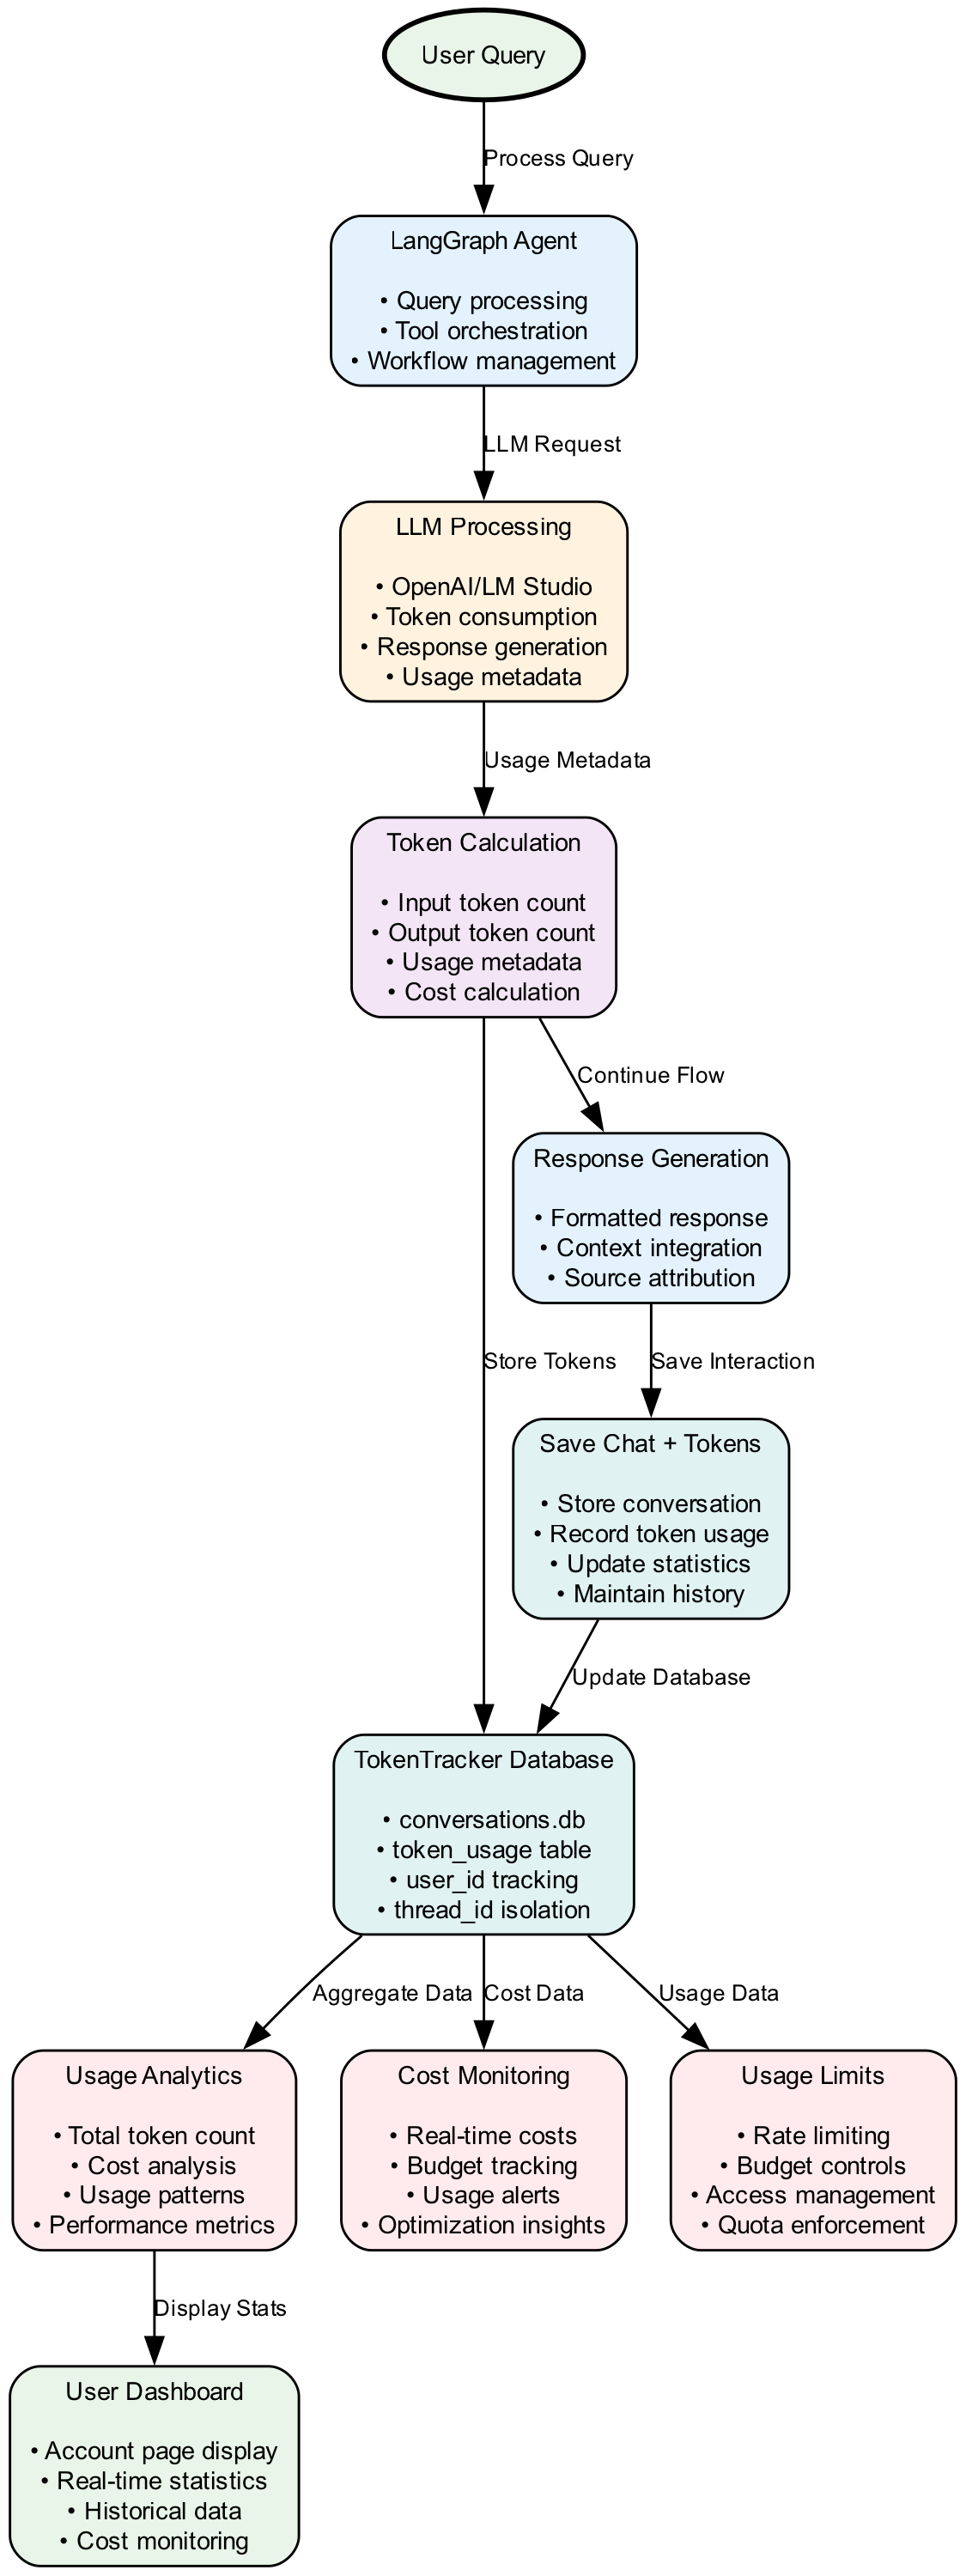

Write the Python code that produced this figure.
#!/usr/bin/env python3
"""
Generate Token Tracking Architecture diagram for Campaign Assistant
Based on the Mermaid diagram in README_V2.md
"""

import graphviz
import os

def create_token_tracking_diagram():
    """Create a token tracking architecture diagram showing the monitoring system."""
    
    # Create a new directed graph
    dot = graphviz.Digraph(
        'token_tracking',
        comment='Campaign Assistant Token Tracking Architecture',
        format='png'
    )
    
    # Set graph attributes for better layout
    dot.attr(rankdir='TB', size='12,10', dpi='300')
    dot.attr('node', shape='box', style='rounded,filled', fontname='Arial', fontsize='10')
    dot.attr('edge', fontname='Arial', fontsize='9')
    
    # Define color scheme
    colors = {
        'input': '#E8F5E8',
        'agent': '#E3F2FD',
        'llm': '#FFF3E0',
        'tracking': '#F3E5F5',
        'storage': '#E0F2F1',
        'analytics': '#FFEBEE',
        'output': '#E8F5E8'
    }
    
    # Add nodes
    dot.node('user_query', 'User Query', 
             fillcolor=colors['input'], 
             shape='ellipse',
             style='filled,bold')
    
    dot.node('langgraph_agent', 'LangGraph Agent\n\n• Query processing\n• Tool orchestration\n• Workflow management', 
             fillcolor=colors['agent'])
    
    dot.node('llm_processing', 'LLM Processing\n\n• OpenAI/LM Studio\n• Token consumption\n• Response generation\n• Usage metadata', 
             fillcolor=colors['llm'])
    
    dot.node('token_calculation', 'Token Calculation\n\n• Input token count\n• Output token count\n• Usage metadata\n• Cost calculation', 
             fillcolor=colors['tracking'])
    
    dot.node('token_tracker_db', 'TokenTracker Database\n\n• conversations.db\n• token_usage table\n• user_id tracking\n• thread_id isolation', 
             fillcolor=colors['storage'])
    
    dot.node('usage_analytics', 'Usage Analytics\n\n• Total token count\n• Cost analysis\n• Usage patterns\n• Performance metrics', 
             fillcolor=colors['analytics'])
    
    dot.node('user_dashboard', 'User Dashboard\n\n• Account page display\n• Real-time statistics\n• Historical data\n• Cost monitoring', 
             fillcolor=colors['output'])
    
    dot.node('response_generation', 'Response Generation\n\n• Formatted response\n• Context integration\n• Source attribution', 
             fillcolor=colors['agent'])
    
    dot.node('save_chat_tokens', 'Save Chat + Tokens\n\n• Store conversation\n• Record token usage\n• Update statistics\n• Maintain history', 
             fillcolor=colors['storage'])
    
    dot.node('cost_monitoring', 'Cost Monitoring\n\n• Real-time costs\n• Budget tracking\n• Usage alerts\n• Optimization insights', 
             fillcolor=colors['analytics'])
    
    dot.node('usage_limits', 'Usage Limits\n\n• Rate limiting\n• Budget controls\n• Access management\n• Quota enforcement', 
             fillcolor=colors['analytics'])
    
    # Add edges
    dot.edge('user_query', 'langgraph_agent', 'Process Query')
    
    dot.edge('langgraph_agent', 'llm_processing', 'LLM Request')
    
    dot.edge('llm_processing', 'token_calculation', 'Usage Metadata')
    
    dot.edge('token_calculation', 'token_tracker_db', 'Store Tokens')
    dot.edge('token_calculation', 'response_generation', 'Continue Flow')
    
    dot.edge('token_tracker_db', 'usage_analytics', 'Aggregate Data')
    
    dot.edge('usage_analytics', 'user_dashboard', 'Display Stats')
    
    dot.edge('response_generation', 'save_chat_tokens', 'Save Interaction')
    
    dot.edge('save_chat_tokens', 'token_tracker_db', 'Update Database')
    
    dot.edge('token_tracker_db', 'cost_monitoring', 'Cost Data')
    dot.edge('token_tracker_db', 'usage_limits', 'Usage Data')
    
    return dot

def main():
    """Generate the Token Tracking Architecture diagram."""
    print("🎨 Generating Token Tracking Architecture Diagram...")
    
    # Create the diagram
    dot = create_token_tracking_diagram()
    
    # Set output directory
    output_dir = '/Users/lolo/shared/projects/turing/sprint-3/project-23/documentation/diagrams'
    output_file = os.path.join(output_dir, 'token_tracking')
    
    # Render the diagram
    try:
        dot.render(output_file, cleanup=True)
        print(f"✅ Diagram saved to: {output_file}.png")
        
        # Also save the source code
        with open(f"{output_file}.gv", 'w') as f:
            f.write(dot.source)
        print(f"✅ Source code saved to: {output_file}.gv")
        
        return True
        
    except Exception as e:
        print(f"❌ Error generating diagram: {e}")
        return False

if __name__ == "__main__":
    main()
